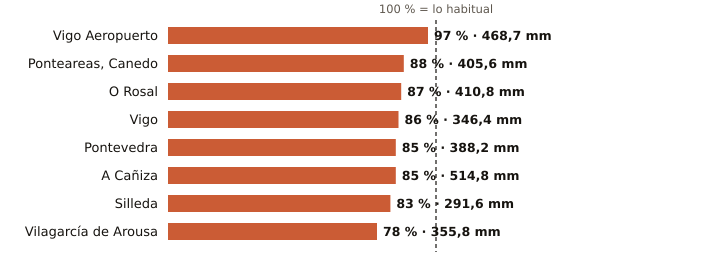

The file beside this chart, header and first rows:
estacion, provincia, indicativo, mm_otono, referencia_mm, pct, periodo_referencia, hasta, hora
Vigo Aeropuerto, Pontevedra, 1495, 468.7, 481.0, 97, 1991-2020, 2026-11-22, 15
Ponteareas, Canedo, Pontevedra, 1723X, 405.6, 463.1, 88, 2004-2025, 2026-11-22, 10
O Rosal, Pontevedra, 1730E, 410.8, 470.4, 87, 1991-2020, 2026-11-22, 11
Vigo, Pontevedra, 1496X, 346.4, 401.4, 86, 2004-2025, 2026-11-22, 15
Pontevedra, Pontevedra, 1484C, 388.2, 457.2, 85, 1991-2020, 2026-11-22, 15
A Cañiza, Pontevedra, 1719, 514.8, 608.1, 85, 2002-2025, 2026-11-22, 13
Silleda, Pontevedra, 1466A, 291.6, 352.0, 83, 1991-2025, 2026-11-22, 13
Vilagarcía de Arousa, Pontevedra, 1477V, 355.8, 459.0, 78, 2009-2025, 2026-11-22, 11
